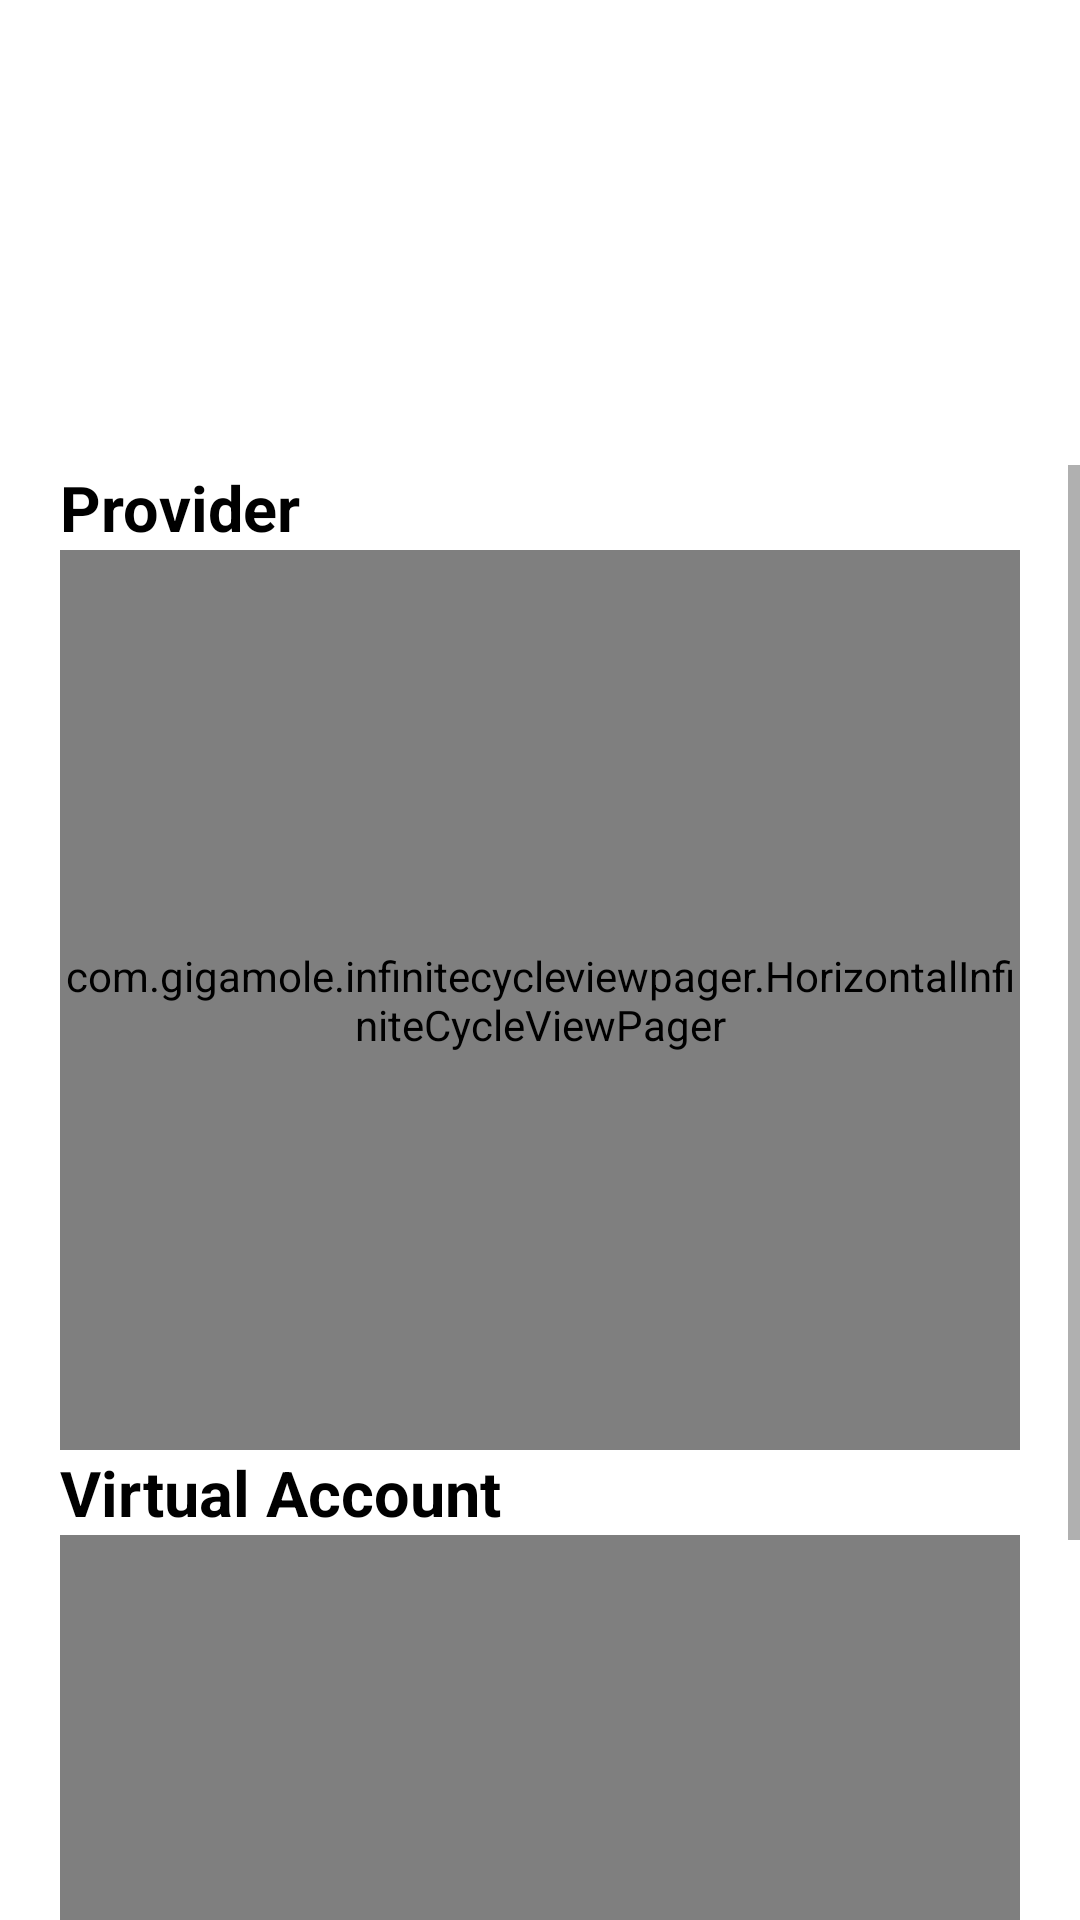

Layout XML and referenced resources for this Android screen:
<!-- AndroidManifest.xml: application theme Theme.APL -->
<!-- res/layout/activity_payment.xml -->
<?xml version="1.0" encoding="utf-8"?>
<RelativeLayout xmlns:android="http://schemas.android.com/apk/res/android"
    xmlns:app="http://schemas.android.com/apk/res-auto"
    xmlns:tools="http://schemas.android.com/tools"
    android:layout_width="match_parent"
    android:layout_height="match_parent"
    tools:context=".Payment">

    <androidx.viewpager2.widget.ViewPager2
        android:id="@+id/ViewPageImageSlider"
        android:layout_width="match_parent"
        android:layout_height="150dp"
        android:layout_alignParentTop="true"
        android:layout_marginTop="5dp"
        android:paddingStart="70dp"
        android:paddingEnd="70dp" />
    <ScrollView
        android:layout_width="match_parent"
        android:layout_height="match_parent"
        android:layout_below="@+id/ViewPageImageSlider">

        <LinearLayout
            android:layout_width="match_parent"
            android:layout_height="match_parent"
            android:orientation="vertical">
            <LinearLayout
                android:layout_marginEnd="20dp"
                android:layout_marginStart="20dp"
                android:id="@+id/lytext"
                android:layout_width="match_parent"
                android:layout_height="wrap_content">
                <TextView
                    android:layout_width="match_parent"
                    android:layout_height="wrap_content"
                    android:text="@string/provider"
                    android:textSize="21sp"
                    android:textColor="@color/black"
                    android:textStyle="bold"
                    />
            </LinearLayout>
            <com.gigamole.infinitecycleviewpager.HorizontalInfiniteCycleViewPager
                android:layout_width="match_parent"
                android:layout_marginStart="20dp"
                android:layout_marginEnd="20dp"
                android:id="@+id/hviewpager"
                android:layout_height="300dp"
                app:icvp_interpolator="@android:anim/accelerate_decelerate_interpolator"
                app:icvp_scroll_duration="250"
                app:icvp_center_page_scale_offset="30dp"
                app:icvp_min_page_scale_offset="5dp"
                app:icvp_max_page_scale="0.8"
                app:icvp_min_page_scale="0.55"
                app:icvp_medium_scaled="false"/>
            <LinearLayout
                android:layout_marginEnd="20dp"
                android:layout_marginStart="20dp"
                android:layout_width="match_parent"
                android:layout_height="wrap_content">
                <TextView
                    android:layout_width="match_parent"
                    android:layout_height="wrap_content"
                    android:text="@string/virtual_account"
                    android:textSize="21sp"
                    android:textColor="@color/black"
                    android:textStyle="bold"
                    />
            </LinearLayout>
            <com.gigamole.infinitecycleviewpager.HorizontalInfiniteCycleViewPager
                android:layout_width="match_parent"
                android:layout_marginStart="20dp"
                android:layout_marginEnd="20dp"
                android:id="@+id/Verticalviewpager2"
                android:layout_height="300dp"
                app:icvp_interpolator="@android:anim/accelerate_decelerate_interpolator"
                app:icvp_scroll_duration="250"
                app:icvp_center_page_scale_offset="30dp"
                app:icvp_min_page_scale_offset="5dp"
                app:icvp_max_page_scale="0.8"
                app:icvp_min_page_scale="0.55"
                app:icvp_medium_scaled="true"/>

        </LinearLayout>
    </ScrollView>



</RelativeLayout>
<!-- resources referenced by this layout -->
<resources>
  <color name="black">#FF000000</color>
  <string name="provider">Provider</string>
  <string name="virtual_account">Virtual Account</string>
  <style name="Theme.APL" parent="Theme.MaterialComponents.DayNight.DarkActionBar">
          
          <item name="colorPrimary">@color/grey_ligth1</item>
          <item name="colorPrimaryVariant">@color/grey_ligth</item>
          <item name="colorOnPrimary">@color/grey_ligth1</item>
          
          <item name="colorSecondary">@color/teal_200</item>
          <item name="colorSecondaryVariant">@color/teal_700</item>
          <item name="colorOnSecondary">@color/black</item>
          
          <item name="android:statusBarColor" tools:targetApi="l">?attr/colorPrimaryVariant</item>
          
          <item name="android:titleTextColor" tools:targetApi="m">@color/blue</item>
      </style>
  <color name="grey_ligth1">#C0C0C0</color>
  <color name="grey_ligth">#F1F0F0</color>
  <color name="teal_200">#FF03DAC5</color>
  <color name="teal_700">#FF018786</color>
  <color name="blue">#6FAFFF</color>
</resources>
